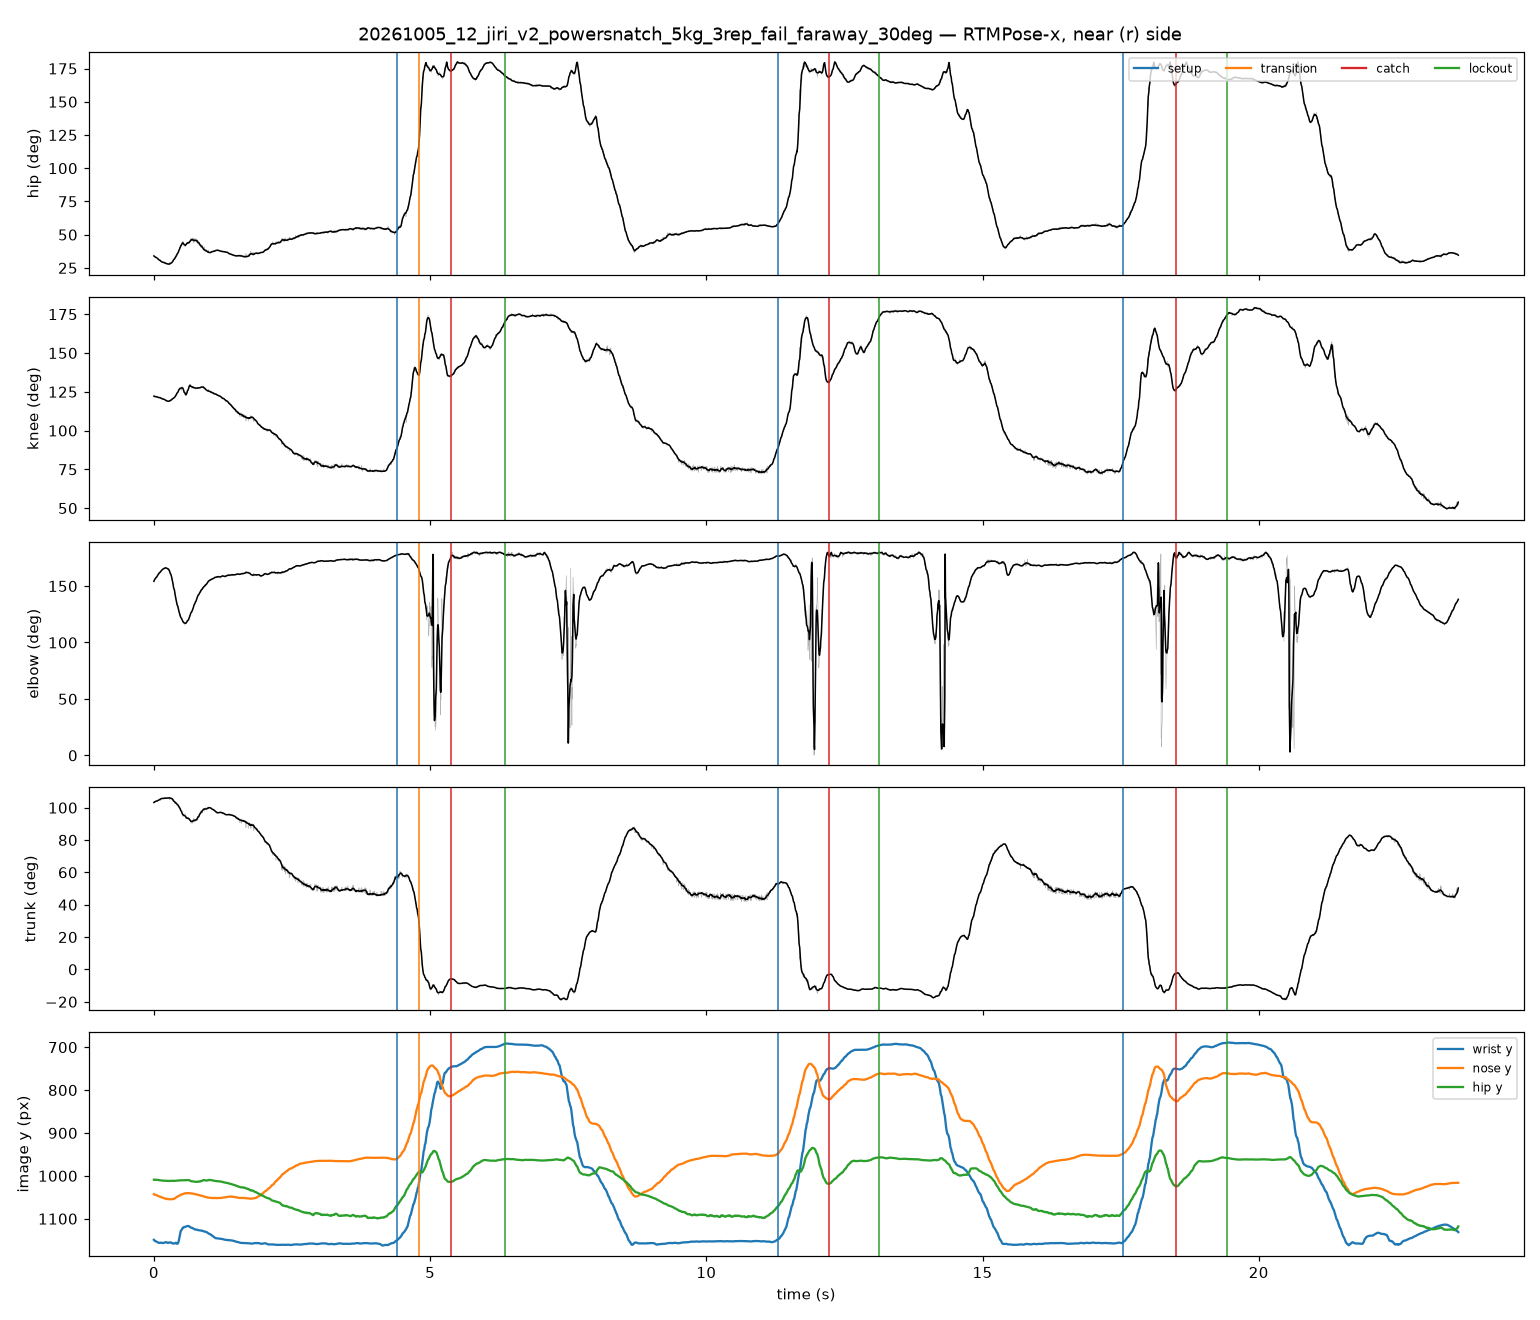

Source data for this figure (header and first rows):
frame, t_s, hip_raw, knee_raw, elbow_raw, trunk_raw, hip_smooth, knee_smooth, elbow_smooth, trunk_smooth, nose_x, nose_y, nose_score, l_eye_x, l_eye_y, l_eye_score, r_eye_x, r_eye_y, r_eye_score, l_ear_x, l_ear_y, l_ear_score, r_ear_x, r_ear_y
0, 0.00000, 34.05, 121.8, 154.8, 103, 34.03, 122.2, 154.2, 103.2, 456.7, 1043, 0.966, 464.8, 1037, 0.925, 456.7, 1033, 0.903, 465.4, 1009, 0.427, 440.4, 1008
1, 0.00417, 33.73, 122.4, 154.6, 103.2, 33.85, 122.2, 154.7, 103.3, 456.4, 1043, 0.919, 465.2, 1036, 0.851, 456.4, 1032, 0.840, 240.2, 1010, 0.381, 440.1, 1008
2, 0.00833, 33.76, 122.5, 155.3, 103.9, 33.68, 122.1, 155.2, 103.4, 457.2, 1044, 0.911, 465.5, 1037, 0.874, 457.2, 1033, 0.844, 472.5, 1009, 0.405, 439.4, 1009
3, 0.01250, 33.68, 122.4, 155, 103.5, 33.51, 122, 155.7, 103.6, 455.9, 1044, 0.934, 464.7, 1037, 0.888, 456.6, 1033, 0.868, 234.7, 1012, 0.373, 439.1, 1008
4, 0.01667, 33.18, 121.2, 155.7, 103.4, 33.34, 122, 156.2, 103.7, 455.6, 1043, 0.947, 464.6, 1037, 0.921, 456.2, 1034, 0.884, 468.5, 1006, 0.403, 438.7, 1010
5, 0.02917, 32.98, 122, 156.6, 103.8, 33.17, 121.9, 156.7, 103.8, 457.3, 1044, 0.950, 465.4, 1037, 0.907, 456.7, 1034, 0.868, 471.1, 1013, 0.367, 438, 1010
6, 0.03333, 32.92, 121.9, 156.6, 104, 33, 121.9, 157.1, 103.9, 456.5, 1045, 0.948, 464.6, 1038, 0.899, 456.5, 1034, 0.864, 240.5, 1014, 0.375, 438.4, 1010
7, 0.03750, 32.84, 122.1, 157.9, 104.4, 32.84, 121.8, 157.5, 104, 457.2, 1045, 0.962, 465.5, 1038, 0.941, 457.2, 1034, 0.891, 471.8, 1012, 0.450, 438.9, 1010
8, 0.05000, 32.98, 121.4, 158.4, 103.8, 32.68, 121.8, 157.9, 104, 456, 1046, 0.969, 464.1, 1039, 0.928, 456, 1036, 0.893, 465.3, 1013, 0.416, 438, 1011
9, 0.05417, 32.66, 121.8, 158, 104.1, 32.52, 121.7, 158.3, 104.1, 457, 1046, 0.997, 465.1, 1040, 0.968, 456.4, 1036, 0.939, 471.9, 1015, 0.477, 438.4, 1012
10, 0.05833, 32.37, 121.5, 159, 104.2, 32.37, 121.7, 158.7, 104.2, 457.4, 1046, 0.992, 465.4, 1039, 0.970, 456.8, 1036, 0.935, 472.2, 1016, 0.493, 438.2, 1012
11, 0.06250, 32.09, 121.8, 159, 104.4, 32.24, 121.5, 159, 104.2, 455.9, 1046, 0.963, 463.9, 1039, 0.922, 455.3, 1035, 0.886, 471.4, 1016, 0.387, 437.4, 1012
12, 0.06667, 32.43, 121.5, 159.4, 104.1, 32.03, 121.5, 159.4, 104.3, 456.9, 1046, 0.985, 464.3, 1039, 0.960, 455.6, 1036, 0.935, 471.1, 1016, 0.480, 437.1, 1012
13, 0.07083, 31.67, 121.6, 160, 104.6, 31.94, 121.5, 159.7, 104.4, 456.6, 1047, 0.960, 464, 1040, 0.923, 456, 1035, 0.886, 472.1, 1018, 0.383, 437.5, 1012
14, 0.07500, 31.67, 121.7, 160.3, 104.6, 31.82, 121.5, 160, 104.4, 456.4, 1047, 0.947, 463.8, 1040, 0.899, 455.8, 1036, 0.872, 471.2, 1017, 0.386, 437.3, 1012
15, 0.07917, 31.16, 121.1, 160.3, 104.5, 31.66, 121.4, 160.3, 104.5, 456.2, 1047, 0.965, 463.5, 1040, 0.929, 456.2, 1037, 0.886, 470.9, 1018, 0.384, 437.7, 1013
16, 0.08333, 31.93, 121.3, 160.3, 104.4, 31.5, 121.4, 160.6, 104.5, 455.9, 1047, 0.983, 463.9, 1040, 0.956, 455.9, 1037, 0.916, 470, 1018, 0.424, 437.5, 1013
17, 0.08750, 31.09, 120.8, 160.7, 104.6, 31.32, 121.3, 160.9, 104.6, 456.3, 1047, 0.959, 464.3, 1041, 0.924, 456.3, 1038, 0.886, 471, 1018, 0.402, 437.9, 1013
18, 0.09167, 31.37, 121.1, 160.5, 104.5, 31.12, 121.3, 161.2, 104.8, 456, 1048, 0.948, 463.4, 1040, 0.912, 455.4, 1037, 0.875, 470.7, 1019, 0.372, 437.7, 1013
19, 0.09583, 31.12, 121.3, 161.1, 104.7, 30.96, 121.2, 161.5, 104.9, 455.8, 1048, 0.943, 463.8, 1041, 0.903, 455.2, 1038, 0.879, 470.5, 1020, 0.411, 436.8, 1013
20, 0.1, 30.93, 121.2, 161.7, 105.1, 30.78, 121.2, 161.8, 105, 456.2, 1048, 0.974, 463.5, 1042, 0.947, 455.6, 1038, 0.915, 470.2, 1020, 0.443, 436.6, 1014
21, 0.1125, 30.34, 121.6, 162.7, 105.5, 30.59, 121.1, 162.2, 105.1, 457.1, 1049, 0.952, 463.9, 1041, 0.914, 455.9, 1038, 0.887, 471.2, 1021, 0.404, 436.4, 1014
22, 0.1167, 31.23, 121.3, 162.8, 104.4, 30.39, 121.1, 162.4, 105.2, 457.5, 1048, 0.976, 464.2, 1042, 0.954, 455.7, 1039, 0.936, 471.5, 1021, 0.504, 436.8, 1015
23, 0.1208, 29.84, 120.8, 162.8, 105.4, 30.24, 121, 162.7, 105.3, 456.6, 1049, 0.947, 463.3, 1042, 0.917, 455.4, 1039, 0.880, 471.9, 1022, 0.384, 436.6, 1015
24, 0.125, 29.88, 121.2, 163.5, 105.8, 30.07, 121, 163, 105.4, 455.8, 1049, 0.959, 463.1, 1042, 0.920, 455.2, 1039, 0.898, 470.4, 1022, 0.442, 435.8, 1014
25, 0.1292, 29.88, 121.1, 163.4, 105.8, 29.94, 120.9, 163.3, 105.5, 456.4, 1050, 0.967, 463.1, 1043, 0.932, 455.8, 1040, 0.897, 470.9, 1022, 0.440, 435.7, 1015
26, 0.1333, 29.52, 120.5, 163.6, 105.7, 29.75, 120.8, 163.5, 105.6, 456.3, 1050, 0.947, 463, 1043, 0.903, 455.1, 1040, 0.873, 470.9, 1023, 0.403, 435.6, 1015
27, 0.1375, 29.45, 120.8, 163.2, 105.8, 29.71, 120.8, 163.8, 105.6, 456.3, 1050, 0.941, 463, 1043, 0.898, 455.1, 1040, 0.872, 469.7, 1022, 0.417, 435.6, 1016
28, 0.1417, 29.59, 120.7, 164, 105.8, 29.61, 120.7, 164, 105.6, 456.2, 1050, 0.963, 462.9, 1043, 0.931, 455, 1041, 0.898, 470.3, 1022, 0.431, 435.6, 1017
29, 0.1458, 29.42, 120.5, 164.4, 105.6, 29.53, 120.6, 164.2, 105.6, 456.2, 1050, 0.963, 462.9, 1044, 0.919, 455, 1040, 0.897, 470.2, 1022, 0.436, 435.5, 1017
30, 0.15, 29.46, 120.1, 164.1, 105.3, 29.41, 120.5, 164.3, 105.7, 456.2, 1050, 0.963, 462.3, 1044, 0.924, 455, 1041, 0.890, 469.6, 1022, 0.411, 435.4, 1017
31, 0.1542, 29.42, 120.5, 164.2, 105.6, 29.35, 120.4, 164.5, 105.7, 455.5, 1051, 0.943, 462.2, 1044, 0.895, 454.3, 1041, 0.874, 469.6, 1022, 0.414, 434.8, 1017
32, 0.1583, 29.49, 120.6, 164.6, 105.7, 29.27, 120.4, 164.7, 105.7, 456.1, 1051, 0.967, 462.8, 1044, 0.936, 454.9, 1041, 0.905, 470.1, 1022, 0.444, 435.3, 1017
33, 0.1625, 29.49, 120.6, 164.4, 105.7, 29.29, 120.4, 164.9, 105.7, 454.8, 1051, 0.966, 462.2, 1044, 0.940, 454.2, 1041, 0.906, 469.5, 1022, 0.445, 435.3, 1018
34, 0.1667, 29.46, 120.2, 165.3, 105.5, 29.18, 120.3, 165.1, 105.7, 455.4, 1051, 0.965, 462.8, 1045, 0.931, 454.2, 1042, 0.898, 469.5, 1022, 0.452, 434.6, 1018
35, 0.1792, 28.98, 120.2, 165.9, 105.8, 29.11, 120.2, 165.3, 105.7, 454.8, 1052, 0.976, 462.1, 1045, 0.955, 454.2, 1042, 0.908, 469.4, 1022, 0.441, 434, 1018
36, 0.1833, 29.58, 120.5, 165.5, 105.4, 29.05, 120.2, 165.5, 105.8, 454.1, 1052, 0.992, 461.5, 1046, 0.985, 452.9, 1042, 0.950, 468.8, 1022, 0.483, 434.5, 1018
37, 0.1875, 28.36, 119.8, 166, 106, 28.99, 120.1, 165.7, 105.8, 454.1, 1052, 0.967, 461.4, 1046, 0.946, 453.5, 1042, 0.902, 468.8, 1022, 0.419, 434.5, 1018
38, 0.1917, 28.4, 120, 165.4, 106.2, 28.84, 120, 165.8, 105.8, 454, 1052, 0.972, 461.4, 1046, 0.953, 452.8, 1042, 0.907, 469.4, 1024, 0.420, 433.8, 1018
39, 0.1958, 28.58, 119.7, 165.9, 106, 28.78, 120, 166, 105.9, 454, 1053, 0.963, 462, 1046, 0.936, 453.4, 1043, 0.887, 468.7, 1023, 0.418, 433.8, 1019
40, 0.2, 29.21, 120, 166.3, 105.3, 28.69, 119.9, 166, 105.9, 454, 1053, 0.997, 461.9, 1046, 0.994, 453.4, 1043, 0.951, 469.3, 1022, 0.478, 433.7, 1019
41, 0.2042, 28.69, 120, 165.8, 105.9, 28.6, 119.7, 166.1, 105.9, 453.9, 1053, 0.990, 461.9, 1046, 0.974, 453.3, 1043, 0.937, 470.5, 1023, 0.483, 433.6, 1019
42, 0.2083, 28.4, 119.5, 166.6, 105.9, 28.52, 119.6, 166.1, 105.9, 453.9, 1053, 0.989, 461.9, 1047, 0.978, 453.3, 1044, 0.934, 469.9, 1023, 0.477, 433.6, 1020
43, 0.2125, 28.17, 119.6, 165.9, 106.4, 28.48, 119.5, 166.1, 105.9, 453.2, 1053, 0.989, 461.2, 1047, 0.975, 452.6, 1043, 0.938, 469.2, 1023, 0.471, 433.6, 1020
44, 0.2167, 28.8, 119.7, 166, 105.8, 28.4, 119.4, 166.1, 105.9, 453.2, 1054, 0.999, 461.2, 1047, 0.986, 452.6, 1044, 0.951, 468.6, 1023, 0.491, 433.5, 1020
45, 0.2208, 28.39, 119.5, 166, 105.9, 28.36, 119.4, 166, 105.9, 453.1, 1054, 0.997, 461.2, 1047, 0.981, 451.9, 1043, 0.941, 469.2, 1023, 0.478, 432.8, 1020
46, 0.225, 28.28, 118.9, 165.8, 105.6, 28.25, 119.3, 166, 105.9, 453.1, 1054, 0.996, 461.1, 1047, 0.978, 451.9, 1043, 0.945, 469.8, 1024, 0.493, 432.8, 1020
47, 0.2292, 27.77, 119, 166.2, 106.1, 28.21, 119.2, 165.8, 105.9, 452.5, 1054, 0.999, 461.1, 1047, 0.973, 451.8, 1043, 0.937, 469.1, 1023, 0.476, 432.7, 1020
48, 0.2333, 28.84, 119.5, 166.2, 105.5, 28.16, 119.1, 165.7, 105.9, 453, 1054, 1.011, 460.4, 1047, 1.009, 451.2, 1043, 0.981, 468.5, 1023, 0.508, 432.7, 1020
49, 0.2458, 27.88, 118.8, 164.7, 105.8, 27.98, 119, 165.5, 106, 452.3, 1054, 0.984, 460.4, 1048, 0.954, 451.1, 1043, 0.920, 468.4, 1022, 0.460, 432, 1019
50, 0.25, 27.95, 118.9, 165.8, 105.9, 27.93, 118.9, 165.4, 106, 452.2, 1054, 0.994, 460.2, 1048, 0.978, 451, 1043, 0.939, 468.9, 1022, 0.486, 431.9, 1019
51, 0.2542, 28.02, 118.9, 164.7, 105.9, 27.95, 118.9, 165.2, 105.9, 450.9, 1054, 0.992, 459.5, 1047, 0.964, 450.3, 1043, 0.934, 468.8, 1023, 0.471, 431.8, 1019
52, 0.2583, 27.95, 119.2, 165.7, 105.9, 27.92, 118.9, 165.1, 106, 452, 1054, 0.983, 460.1, 1048, 0.960, 450.8, 1044, 0.915, 468.7, 1022, 0.476, 432.3, 1019
53, 0.2625, 27.36, 118.8, 164.8, 106.3, 27.9, 118.9, 165, 105.9, 450.7, 1054, 0.967, 459.3, 1047, 0.943, 450.1, 1044, 0.901, 468.6, 1023, 0.438, 431.6, 1019
54, 0.2667, 27.85, 118.9, 163.9, 106.1, 27.84, 118.9, 164.7, 106, 451.2, 1054, 0.974, 459.9, 1047, 0.937, 450, 1044, 0.898, 468.5, 1023, 0.450, 431.5, 1019
55, 0.2708, 27.51, 118.7, 164.1, 106.4, 27.87, 118.9, 164.5, 106, 450.5, 1055, 0.991, 459.8, 1048, 0.964, 449.9, 1044, 0.918, 469, 1023, 0.452, 432.1, 1019
56, 0.275, 28.28, 119, 164.1, 105.8, 27.88, 118.9, 164.1, 106, 451, 1055, 1.002, 459.7, 1048, 0.995, 449.2, 1044, 0.956, 468.3, 1023, 0.499, 432, 1019
57, 0.2792, 28.17, 119.2, 164.1, 105.9, 27.92, 119, 163.7, 106, 450.9, 1055, 1.001, 459.6, 1048, 0.982, 449.1, 1044, 0.942, 467.6, 1022, 0.487, 431.9, 1019
58, 0.2833, 27.29, 118.7, 163.2, 106.4, 27.91, 119, 163.2, 106.1, 450.2, 1055, 0.993, 458.9, 1048, 0.968, 449, 1043, 0.926, 467.5, 1023, 0.467, 431.2, 1019
59, 0.2875, 29.3, 119.3, 164.2, 104.8, 28.03, 119.2, 162.6, 106, 451.4, 1055, 1.006, 459.4, 1048, 1.013, 449.5, 1044, 0.969, 468, 1022, 0.507, 431.7, 1018
... 4,658 more rows
